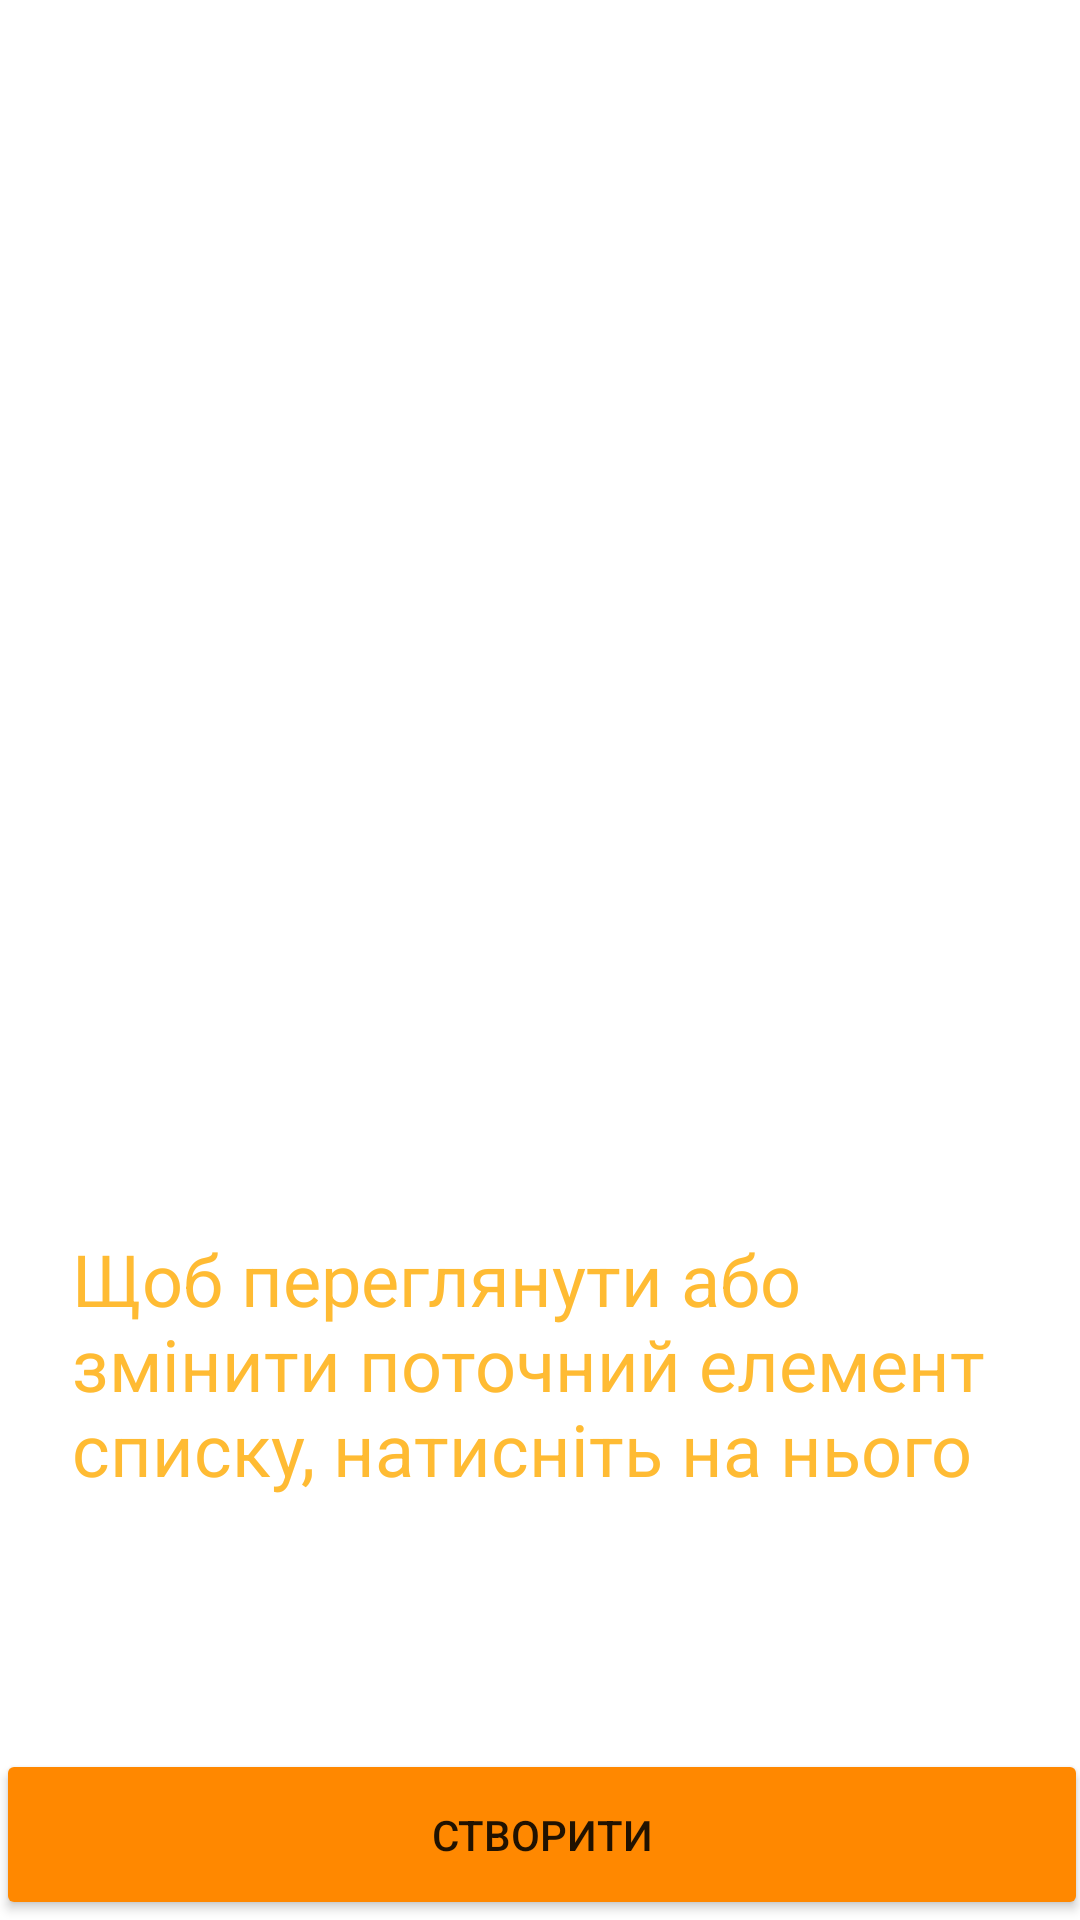

Produce the Android XML layout that renders to this screen, including the resource entries it uses.
<!-- AndroidManifest.xml: application theme Theme.Groups -->
<!-- res/layout/activity_users.xml -->
<?xml version="1.0" encoding="utf-8"?>
<androidx.constraintlayout.widget.ConstraintLayout xmlns:android="http://schemas.android.com/apk/res/android"
    xmlns:app="http://schemas.android.com/apk/res-auto"
    xmlns:tools="http://schemas.android.com/tools"
    android:layout_width="match_parent"
    android:layout_height="match_parent"
    tools:context=".ActivityUsers">

    <TextView
        android:id="@+id/textView"
        android:layout_width="312dp"
        android:layout_height="137dp"
        android:layout_marginBottom="36dp"
        android:text="@string/text_for_lists"
        android:textColor="@android:color/holo_orange_light"
        android:textSize="24sp"
        app:layout_constraintBottom_toTopOf="@+id/btnForCreate"
        app:layout_constraintEnd_toEndOf="parent"
        app:layout_constraintStart_toStartOf="parent" />

    <ListView
        android:id="@+id/listUsers"
        android:layout_width="324dp"
        android:layout_height="350dp"
        android:layout_marginBottom="8dp"
        app:layout_constraintBottom_toTopOf="@+id/textView"
        app:layout_constraintEnd_toEndOf="parent"
        app:layout_constraintStart_toStartOf="parent"
        app:layout_constraintTop_toTopOf="parent" />

    <Button
        android:id="@+id/btnForCreate"
        android:layout_width="364dp"
        android:layout_height="57dp"
        android:onClick="onCreateUser"
        android:text="@string/new_"
        app:backgroundTint="@android:color/holo_orange_dark"
        app:layout_constraintBottom_toBottomOf="parent"
        app:layout_constraintEnd_toEndOf="parent"
        app:layout_constraintHorizontal_bias="0.454"
        app:layout_constraintStart_toStartOf="parent" />

</androidx.constraintlayout.widget.ConstraintLayout>
<!-- resources referenced by this layout -->
<resources>
  <string name="new_">Створити</string>
  <string name="text_for_lists">Щоб переглянути або змінити поточний елемент списку, натисніть на нього</string>
  <style name="Theme.Groups" parent="Theme.MaterialComponents.DayNight.DarkActionBar">
          
          <item name="colorPrimary">@color/purple_500</item>
          <item name="colorPrimaryVariant">@color/purple_700</item>
          <item name="colorOnPrimary">@color/white</item>
          
          <item name="colorSecondary">@color/teal_200</item>
          <item name="colorSecondaryVariant">@color/teal_700</item>
          <item name="colorOnSecondary">@color/black</item>
          
          <item name="android:statusBarColor" tools:targetApi="l">?attr/colorPrimaryVariant</item>
          
      </style>
  <color name="purple_500">#FF6200EE</color>
  <color name="purple_700">#FF3700B3</color>
  <color name="white">#FFFFFFFF</color>
  <color name="teal_200">#FF03DAC5</color>
  <color name="teal_700">#FF018786</color>
  <color name="black">#FF000000</color>
</resources>
